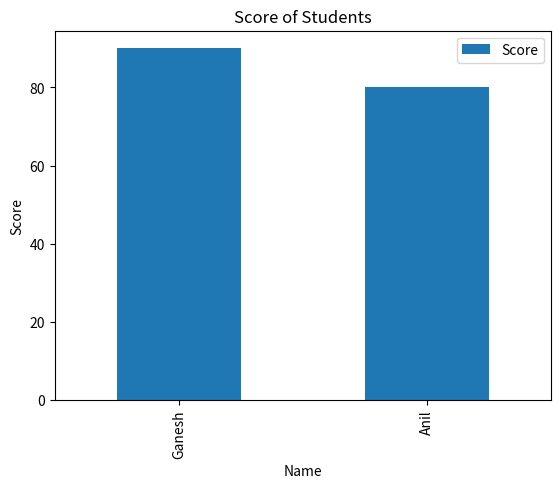

Reproduce this figure in Python.
import pandas as pd
import matplotlib.pyplot as plt

data = {
    'Name': ['Ganesh', 'Anil'],
    'Score': [90, 80]
}

df = pd.DataFrame(data)

print(df)

df.plot(kind='bar', x='Name', y='Score')

plt.xlabel('Name')
plt.ylabel('Score')
plt.title('Score of Students')

plt.show()
